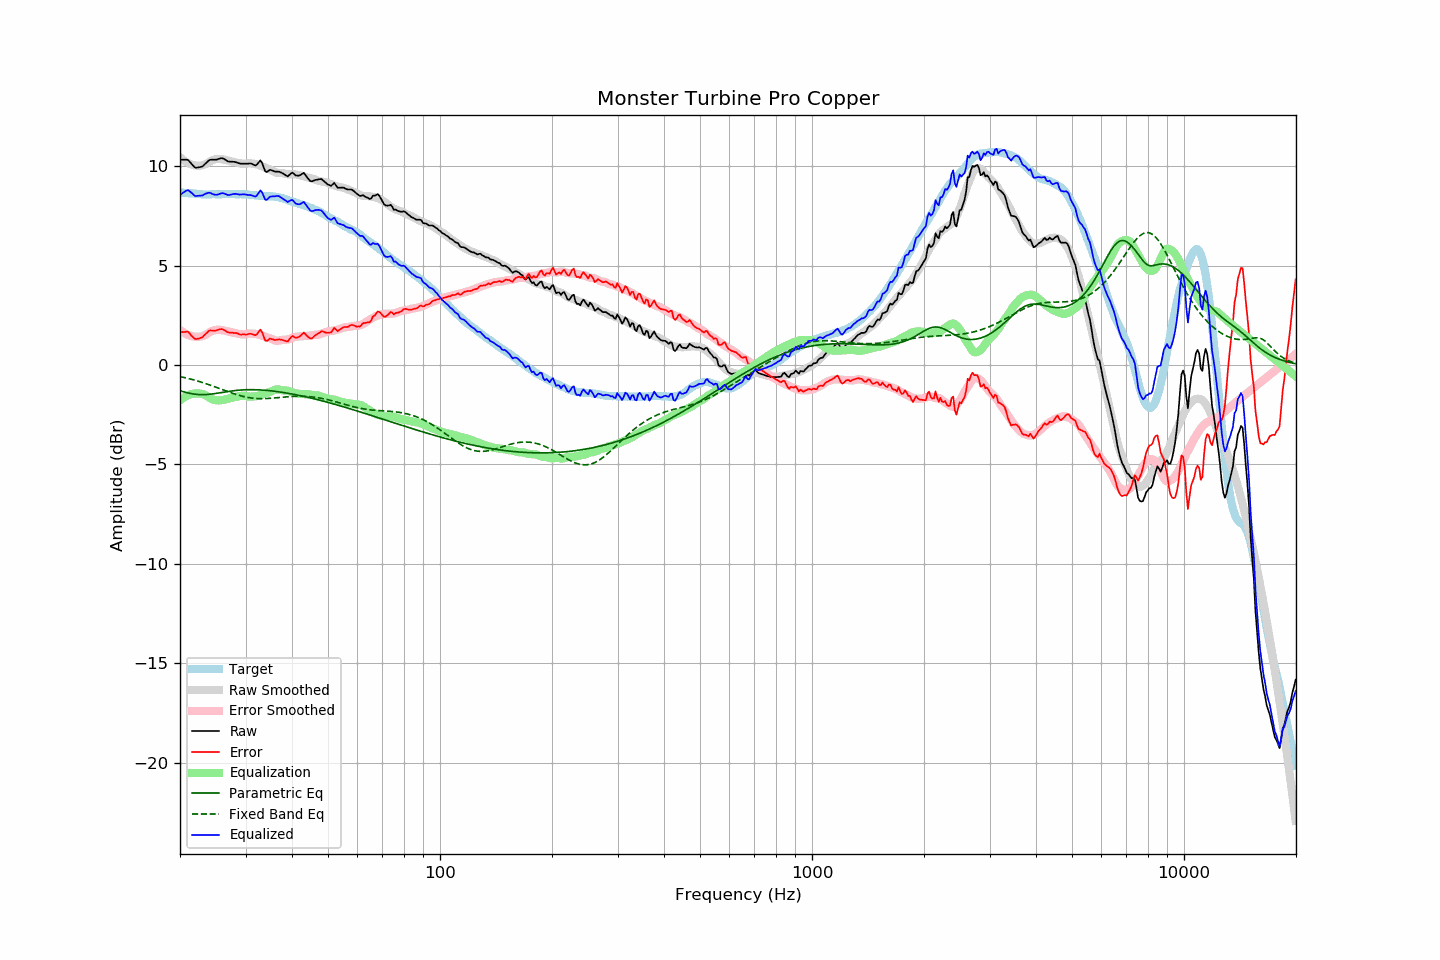

The file beside this chart, header and first rows:
frequency, raw, error, smoothed, error_smoothed, equalization, parametric_eq, fixed_band_eq, equalized_raw, equalized_smoothed, target
20.00, 10.33, 1.64, 10.47, 1.77, -1.77, -1.29, -0.58, 8.56, 8.69, 8.69
20.20, 10.33, 1.65, 10.39, 1.71, -1.71, -1.32, -0.59, 8.63, 8.68, 8.68
20.40, 10.33, 1.66, 10.33, 1.65, -1.65, -1.34, -0.61, 8.68, 8.67, 8.67
20.61, 10.33, 1.66, 10.27, 1.60, -1.60, -1.36, -0.63, 8.73, 8.67, 8.67
20.81, 10.33, 1.68, 10.21, 1.56, -1.56, -1.38, -0.65, 8.78, 8.66, 8.65
21.02, 10.32, 1.67, 10.17, 1.52, -1.52, -1.40, -0.67, 8.80, 8.65, 8.65
21.23, 10.23, 1.59, 10.13, 1.49, -1.49, -1.42, -0.69, 8.75, 8.64, 8.64
21.44, 10.14, 1.49, 10.10, 1.46, -1.46, -1.44, -0.71, 8.68, 8.63, 8.65
21.66, 10.06, 1.42, 10.07, 1.44, -1.44, -1.45, -0.73, 8.61, 8.63, 8.64
21.87, 9.96, 1.33, 10.05, 1.43, -1.43, -1.46, -0.76, 8.53, 8.62, 8.63
22.09, 9.92, 1.30, 10.04, 1.42, -1.42, -1.47, -0.78, 8.50, 8.62, 8.62
22.31, 9.94, 1.33, 10.04, 1.42, -1.42, -1.48, -0.80, 8.52, 8.61, 8.62
22.54, 9.95, 1.34, 10.04, 1.43, -1.43, -1.49, -0.83, 8.53, 8.61, 8.61
22.76, 9.97, 1.37, 10.04, 1.44, -1.44, -1.49, -0.85, 8.53, 8.60, 8.60
22.99, 9.99, 1.40, 10.06, 1.46, -1.46, -1.49, -0.88, 8.54, 8.60, 8.59
23.22, 10.07, 1.49, 10.08, 1.49, -1.49, -1.49, -0.90, 8.59, 8.60, 8.58
23.45, 10.15, 1.57, 10.12, 1.53, -1.53, -1.48, -0.93, 8.63, 8.59, 8.59
23.69, 10.22, 1.64, 10.16, 1.58, -1.58, -1.48, -0.96, 8.65, 8.59, 8.58
23.92, 10.30, 1.72, 10.21, 1.63, -1.63, -1.47, -0.99, 8.68, 8.59, 8.58
24.16, 10.33, 1.74, 10.26, 1.68, -1.68, -1.46, -1.01, 8.66, 8.59, 8.59
24.40, 10.33, 1.73, 10.31, 1.72, -1.72, -1.45, -1.04, 8.62, 8.59, 8.60
24.65, 10.33, 1.73, 10.34, 1.75, -1.75, -1.44, -1.07, 8.59, 8.59, 8.60
24.89, 10.33, 1.74, 10.36, 1.76, -1.76, -1.43, -1.10, 8.57, 8.59, 8.60
25.14, 10.34, 1.76, 10.37, 1.78, -1.78, -1.42, -1.13, 8.57, 8.59, 8.59
25.39, 10.37, 1.79, 10.37, 1.78, -1.78, -1.40, -1.16, 8.60, 8.60, 8.59
25.65, 10.39, 1.80, 10.37, 1.77, -1.77, -1.39, -1.19, 8.62, 8.60, 8.59
25.91, 10.41, 1.81, 10.36, 1.76, -1.76, -1.38, -1.22, 8.65, 8.60, 8.60
26.16, 10.39, 1.78, 10.35, 1.75, -1.75, -1.36, -1.25, 8.65, 8.60, 8.61
26.43, 10.35, 1.74, 10.33, 1.73, -1.73, -1.35, -1.28, 8.62, 8.60, 8.61
26.69, 10.29, 1.68, 10.31, 1.71, -1.71, -1.34, -1.31, 8.59, 8.60, 8.61
26.96, 10.25, 1.65, 10.29, 1.69, -1.69, -1.33, -1.34, 8.55, 8.60, 8.60
27.23, 10.23, 1.63, 10.27, 1.67, -1.67, -1.31, -1.37, 8.56, 8.60, 8.60
27.50, 10.23, 1.63, 10.25, 1.65, -1.65, -1.30, -1.40, 8.59, 8.60, 8.60
27.77, 10.23, 1.62, 10.23, 1.63, -1.63, -1.29, -1.43, 8.61, 8.60, 8.61
28.05, 10.22, 1.61, 10.21, 1.61, -1.61, -1.28, -1.45, 8.62, 8.60, 8.61
28.33, 10.20, 1.61, 10.19, 1.59, -1.59, -1.28, -1.48, 8.61, 8.60, 8.59
28.62, 10.17, 1.59, 10.18, 1.58, -1.58, -1.27, -1.51, 8.60, 8.60, 8.59
28.90, 10.14, 1.54, 10.16, 1.56, -1.56, -1.26, -1.53, 8.58, 8.60, 8.60
29.19, 10.13, 1.53, 10.15, 1.55, -1.55, -1.25, -1.55, 8.58, 8.60, 8.60
29.48, 10.13, 1.54, 10.13, 1.54, -1.54, -1.25, -1.57, 8.60, 8.59, 8.59
29.78, 10.13, 1.54, 10.13, 1.54, -1.54, -1.25, -1.59, 8.59, 8.59, 8.59
30.08, 10.13, 1.53, 10.14, 1.55, -1.55, -1.24, -1.61, 8.58, 8.58, 8.60
30.38, 10.13, 1.54, 10.15, 1.57, -1.57, -1.24, -1.63, 8.56, 8.58, 8.59
30.68, 10.14, 1.57, 10.16, 1.59, -1.59, -1.24, -1.64, 8.56, 8.57, 8.57
30.99, 10.14, 1.57, 10.16, 1.59, -1.59, -1.24, -1.65, 8.55, 8.57, 8.57
31.30, 10.11, 1.55, 10.14, 1.58, -1.58, -1.24, -1.66, 8.53, 8.56, 8.56
31.61, 10.07, 1.52, 10.13, 1.58, -1.58, -1.24, -1.67, 8.50, 8.55, 8.55
31.93, 10.04, 1.51, 10.11, 1.57, -1.57, -1.24, -1.68, 8.48, 8.55, 8.54
32.24, 10.11, 1.57, 10.09, 1.56, -1.56, -1.24, -1.68, 8.55, 8.54, 8.54
32.57, 10.20, 1.68, 10.07, 1.54, -1.54, -1.25, -1.69, 8.67, 8.53, 8.52
32.89, 10.30, 1.78, 10.04, 1.51, -1.51, -1.25, -1.69, 8.79, 8.53, 8.52
33.22, 10.18, 1.66, 10.01, 1.48, -1.48, -1.26, -1.69, 8.70, 8.52, 8.52
33.55, 9.97, 1.46, 9.97, 1.46, -1.46, -1.26, -1.69, 8.51, 8.52, 8.51
33.89, 9.75, 1.24, 9.94, 1.43, -1.43, -1.27, -1.69, 8.33, 8.51, 8.52
34.23, 9.71, 1.21, 9.91, 1.40, -1.40, -1.28, -1.68, 8.31, 8.51, 8.50
34.57, 9.77, 1.27, 9.88, 1.37, -1.37, -1.28, -1.68, 8.40, 8.50, 8.50
34.92, 9.82, 1.33, 9.85, 1.35, -1.35, -1.29, -1.67, 8.47, 8.50, 8.49
35.27, 9.80, 1.31, 9.81, 1.32, -1.32, -1.30, -1.67, 8.49, 8.49, 8.50
35.62, 9.77, 1.29, 9.76, 1.28, -1.28, -1.31, -1.66, 8.49, 8.48, 8.48
35.97, 9.73, 1.25, 9.72, 1.25, -1.25, -1.32, -1.65, 8.49, 8.47, 8.48
... 635 more rows
